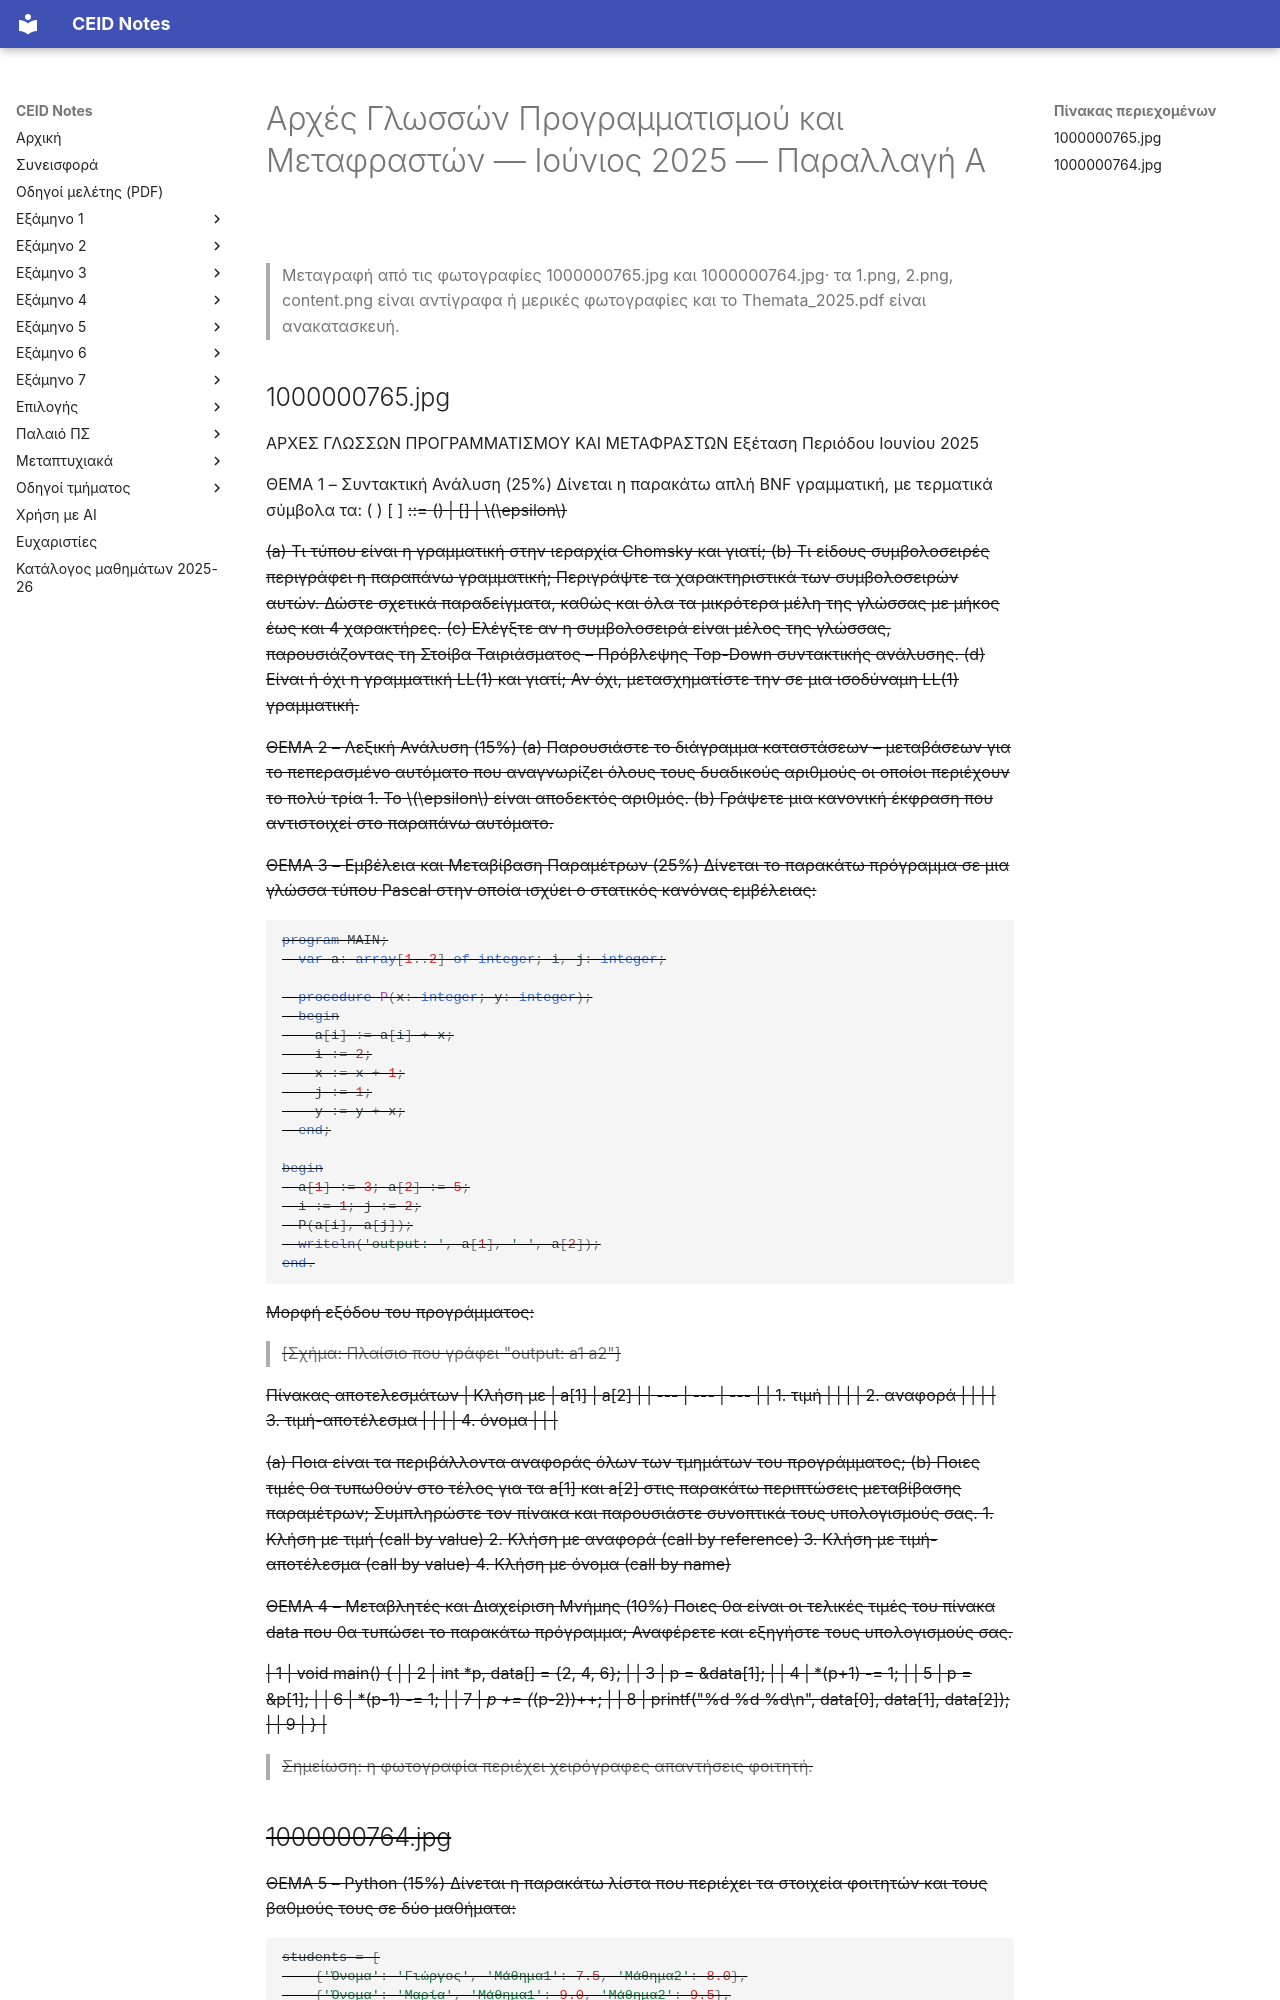

repository: kdngiorgos/ceid-notes · page: Semesters/Semester 4 (4ο Εξάμηνο)/Αρχές Γλωσσών Προγραμματισμού και Μεταφραστών - CEID_23Y206/Previous Exams/2025-06-a.html · generator: mkdocs

---
course: CEID_23Y206
session: 2025-06-a
label: Ιούνιος 2025 — Παραλλαγή Α
sources:
- 1000000765.jpg
- 1000000764.jpg
- 1.png
- 2.png
- content.png
- themata_2022-25/Themata_2025.pdf
format: open
duration_min: 150
notes: Παραλλαγή με Θέμα 1 (25%) και Θέμα 3 Εμβέλειας (25%). Θέματα 1–4 στην 1000000765.jpg και Θέματα 5–6 στην 1000000764.jpg. Η 1000000765.jpg περιέχει χειρόγραφες απαντήσεις φοιτητή.
transcription: verbatim
solutions: ai-unverified
---
# Αρχές Γλωσσών Προγραμματισμού και Μεταφραστών — Ιούνιος 2025 — Παραλλαγή Α

> Μεταγραφή από τις φωτογραφίες 1000000765.jpg και 1000000764.jpg· τα 1.png, 2.png, content.png είναι αντίγραφα ή μερικές φωτογραφίες και το Themata_2025.pdf είναι ανακατασκευή.

## 1000000765.jpg

ΑΡΧΕΣ ΓΛΩΣΣΩΝ ΠΡΟΓΡΑΜΜΑΤΙΣΜΟΥ ΚΑΙ ΜΕΤΑΦΡΑΣΤΩΝ
Εξέταση Περιόδου Ιουνίου 2025

ΘΕΜΑ 1 – Συντακτική Ανάλυση (25%)
Δίνεται η παρακάτω απλή BNF γραμματική, με τερματικά σύμβολα τα: ( ) [ ]
<S> ::= <S>(<S>) | <S>[<S>] | $\epsilon$

(a) Τι τύπου είναι η γραμματική στην ιεραρχία Chomsky και γιατί;
(b) Τι είδους συμβολοσειρές περιγράφει η παραπάνω γραμματική; Περιγράψτε τα χαρακτηριστικά των συμβολοσειρών αυτών. Δώστε σχετικά παραδείγματα, καθώς και όλα τα μικρότερα μέλη της γλώσσας με μήκος έως και 4 χαρακτήρες.
(c) Ελέγξτε αν η συμβολοσειρά []([]()) είναι μέλος της γλώσσας, παρουσιάζοντας τη Στοίβα Ταιριάσματος – Πρόβλεψης Top-Down συντακτικής ανάλυσης.
(d) Είναι ή όχι η γραμματική LL(1) και γιατί; Αν όχι, μετασχηματίστε την σε μια ισοδύναμη LL(1) γραμματική.

ΘΕΜΑ 2 – Λεξική Ανάλυση (15%)
(a) Παρουσιάστε το διάγραμμα καταστάσεων – μεταβάσεων για το πεπερασμένο αυτόματο που αναγνωρίζει όλους τους δυαδικούς αριθμούς οι οποίοι περιέχουν το πολύ τρία 1. Το $\epsilon$ είναι αποδεκτός αριθμός.
(b) Γράψετε μια κανονική έκφραση που αντιστοιχεί στο παραπάνω αυτόματο.

ΘΕΜΑ 3 – Εμβέλεια και Μεταβίβαση Παραμέτρων (25%)
Δίνεται το παρακάτω πρόγραμμα σε μια γλώσσα τύπου Pascal στην οποία ισχύει ο στατικός κανόνας εμβέλειας:

```pascal
program MAIN;
  var a: array[1..2] of integer; i, j: integer;

  procedure P(x: integer; y: integer);
  begin
    a[i] := a[i] + x;
    i := 2;
    x := x + 1;
    j := 1;
    y := y + x;
  end;

begin
  a[1] := 3; a[2] := 5;
  i := 1; j := 2;
  P(a[i], a[j]);
  writeln('output: ', a[1], ' ', a[2]);
end.
```

Μορφή εξόδου του προγράμματος:
> [Σχήμα: Πλαίσιο που γράφει "output: a1 a2"]

Πίνακας αποτελεσμάτων
| Κλήση με | a[1] | a[2] |
| --- | --- | --- |
| 1. τιμή | | |
| 2. αναφορά | | |
| 3. τιμή-αποτέλεσμα | | |
| 4. όνομα | | |

(a) Ποια είναι τα περιβάλλοντα αναφοράς όλων των τμημάτων του προγράμματος;
(b) Ποιες τιμές θα τυπωθούν στο τέλος για τα a[1] και a[2] στις παρακάτω περιπτώσεις μεταβίβασης παραμέτρων; Συμπληρώστε τον πίνακα και παρουσιάστε συνοπτικά τους υπολογισμούς σας.
1. Κλήση με τιμή (call by value)
2. Κλήση με αναφορά (call by reference)
3. Κλήση με τιμή-αποτέλεσμα (call by value)
4. Κλήση με όνομα (call by name)

ΘΕΜΑ 4 – Μεταβλητές και Διαχείριση Μνήμης (10%)
Ποιες θα είναι οι τελικές τιμές του πίνακα data που θα τυπώσει το παρακάτω πρόγραμμα; Αναφέρετε και εξηγήστε τους υπολογισμούς σας.

| 1 | void main() { |
| 2 |     int *p, data[] = {2, 4, 6}; |
| 3 |     p = &data[1]; |
| 4 |     *(p+1) -= 1; |
| 5 |     p = &p[1]; |
| 6 |     *(p-1) -= 1; |
| 7 |     *p += (*(p-2))++; |
| 8 |     printf("%d %d %d\n", data[0], data[1], data[2]); |
| 9 | } |

> Σημείωση: η φωτογραφία περιέχει χειρόγραφες απαντήσεις φοιτητή.
